Run: headless pygame with SDL's dummy video driver; simulated clock (each Clock.tick advances the game by its frame time, no real sleeping); random seed 0; keys injected as events and as key.get_pressed() state; no mouse input.
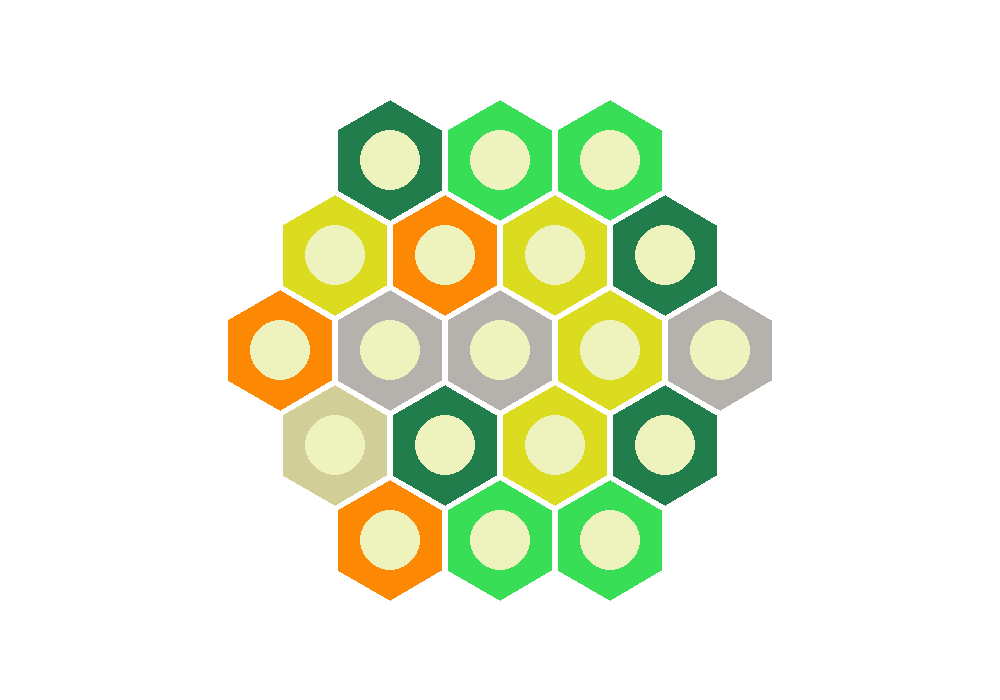
Frame 1 of 4 · flips 1–60 · no input
Frame 2 of 4 · flips 61–180 · tapped SPACE, RETURN · held RIGHT (→), D · screen unchanged from frame 1, image omitted
Frame 3 of 4 · flips 181–300 · held DOWN (↓), S · screen unchanged from frame 2, image omitted
Frame 4 of 4 · flips 301–420 · held LEFT (←), A, UP (↑), W · screen unchanged from frame 3, image omitted

The pygame program that drew these frames:

import pygame
import math
import random

pygame.init()

screen_width = 1000
screen_height = 700
screen = pygame.display.set_mode((screen_width, screen_height))
pygame.display.set_caption("Catan")

#draws hexigons
def draw_hexagons(surface, color, center, size, width=0):
    x, y = center
    points = []
    for i in range(6):
        angle_deg = 60 * i - 30  # -30 to make it flat-topped
        angle_rad = math.radians(angle_deg)
        px = x + size * math.cos(angle_rad)
        py = y + size * math.sin(angle_rad)
        points.append((px, py))
    pygame.draw.polygon(surface, color, points, width)

#Randomize resource tiles
#resourceTiles = ["Wood", "Wood", "Wood", "Wood", "Ore", "Ore", "Ore", "Brick", "Brick", "Brick", 
#                       "Wheat", "Wheat", "Wheat", "Wheat", "Desert", "Sheep", "Sheep", "Sheep", "Sheep"]
resourceTiles = [(252, 136, 3), (252, 136, 3), (252, 136, 3), (181, 177, 172), (181, 177, 172), (181, 177, 172), (209, 206, 151),
                 (34, 125, 76), (34, 125, 76), (34, 125, 76), (34, 125, 76), (55, 222, 86), (55, 222, 86), (55, 222, 86),
                 (55, 222, 86), (219, 219, 31), (219, 219, 31), (219, 219, 31), (219, 219, 31)]
random.shuffle(resourceTiles)
#List of resource tokens for each tile. Randomly insert the desert token into the array
resourceTokens = [8, 3, 6, 2, 5, 10, 8, 4, 11, 12, 9, 10, 5, 4, 9, 3, 6, 11]
randomNumber = random.randint(1, 18)
resourceTokens.insert(randomNumber, 0)

#pygame is running
running = True
while running:
    for event in pygame.event.get():
        #if the player quits/exits
        if event.type == pygame.QUIT:
            running = False

    #Clear screen with white
    screen.fill((255, 255, 255))
    
    #draw the hexigons for the board
    x = 390
    tiletracker = 0
    for i in range(3):
        draw_hexagons(screen, resourceTiles[tiletracker], (x, 160), 60)
        pygame.draw.circle(screen, (238, 242, 189), (x, 160), 30, 30)
        x = x + 110
        tiletracker = tiletracker + 1
    x = 335
    for i in range(4):
        draw_hexagons(screen, resourceTiles[tiletracker], (x, 255), 60)
        pygame.draw.circle(screen, (238, 242, 189), (x, 255), 30, 30)
        x = x + 110
        tiletracker = tiletracker + 1
    x = 280
    for i in range(5):
        draw_hexagons(screen, resourceTiles[tiletracker], (x, 350), 60)
        pygame.draw.circle(screen, (238, 242, 189), (x, 350), 30, 30)
        x = x + 110  
        tiletracker = tiletracker + 1
    x = 335
    for i in range(4):
        draw_hexagons(screen, resourceTiles[tiletracker], (x, 445), 60)
        pygame.draw.circle(screen, (238, 242, 189), (x, 445), 30, 30)
        x = x + 110
        tiletracker = tiletracker + 1
    x = 390
    for i in range(3):
        draw_hexagons(screen, resourceTiles[tiletracker], (x, 540), 60)
        pygame.draw.circle(screen, (238, 242, 189), (x, 540), 30, 30)
        x = x + 110
        tiletracker = tiletracker + 1

    pygame.display.flip()

pygame.quit()
